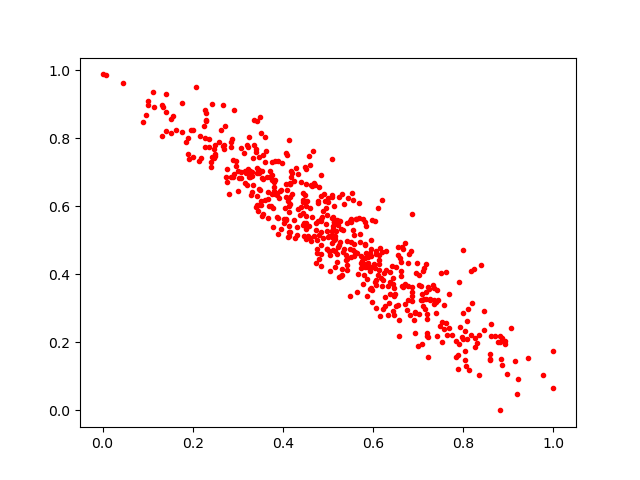

The table this chart was drawn from, first rows:
0.38043213, 0.6715831
0.5208, 0.5591
0.2366, 0.7733
0.4526, 0.6139
0.3326, 0.6611
0.0954, 0.8689
0.3692, 0.6005
0.4315, 0.5391
0.1554, 0.865
0.2296, 0.8526
0.8457, 0.2907
0.4689, 0.5138
0.5554, 0.4725
0.4597, 0.7218
0.8849, 0.1332
0.3832, 0.7316
0.7417, 0.2175
0.6265, 0.3341
0.196, 0.8239
0.4928, 0.6154
0.8804, 0.2007
0.4684, 0.6672
0.2017, 0.7434
0.292, 0.6942
0.5955, 0.4744
0.5559, 0.6178
0.6852, 0.5781
0.3164, 0.7023
0.8625, 0.2533
0.4851, 0.4246
0.7218, 0.1582
0.6129, 0.4112
0.4919, 0.6345
0.3425, 0.6972
0.3466, 0.744
0.5152, 0.468
0.5253, 0.3933
0.7343, 0.3252
0.328, 0.7034
0.3805, 0.6454
0.3148, 0.7554
0.8935, 0.2049
0.3795, 0.6556
0.5003, 0.6117
0.6977, 0.4329
0.2418, 0.8994
0.4723, 0.5512
0.4285, 0.7113
0.451, 0.6656
0.5764, 0.4384
0.374, 0.6015
0.4174, 0.6846
0.4518, 0.55
0.5166, 0.5124
0.2367, 0.7978
0.623, 0.3824
0.451, 0.5403
0.8128, 0.1193
0.4834, 0.5233
0.2069, 0.9506
0.3226, 0.708
... 498 more rows
